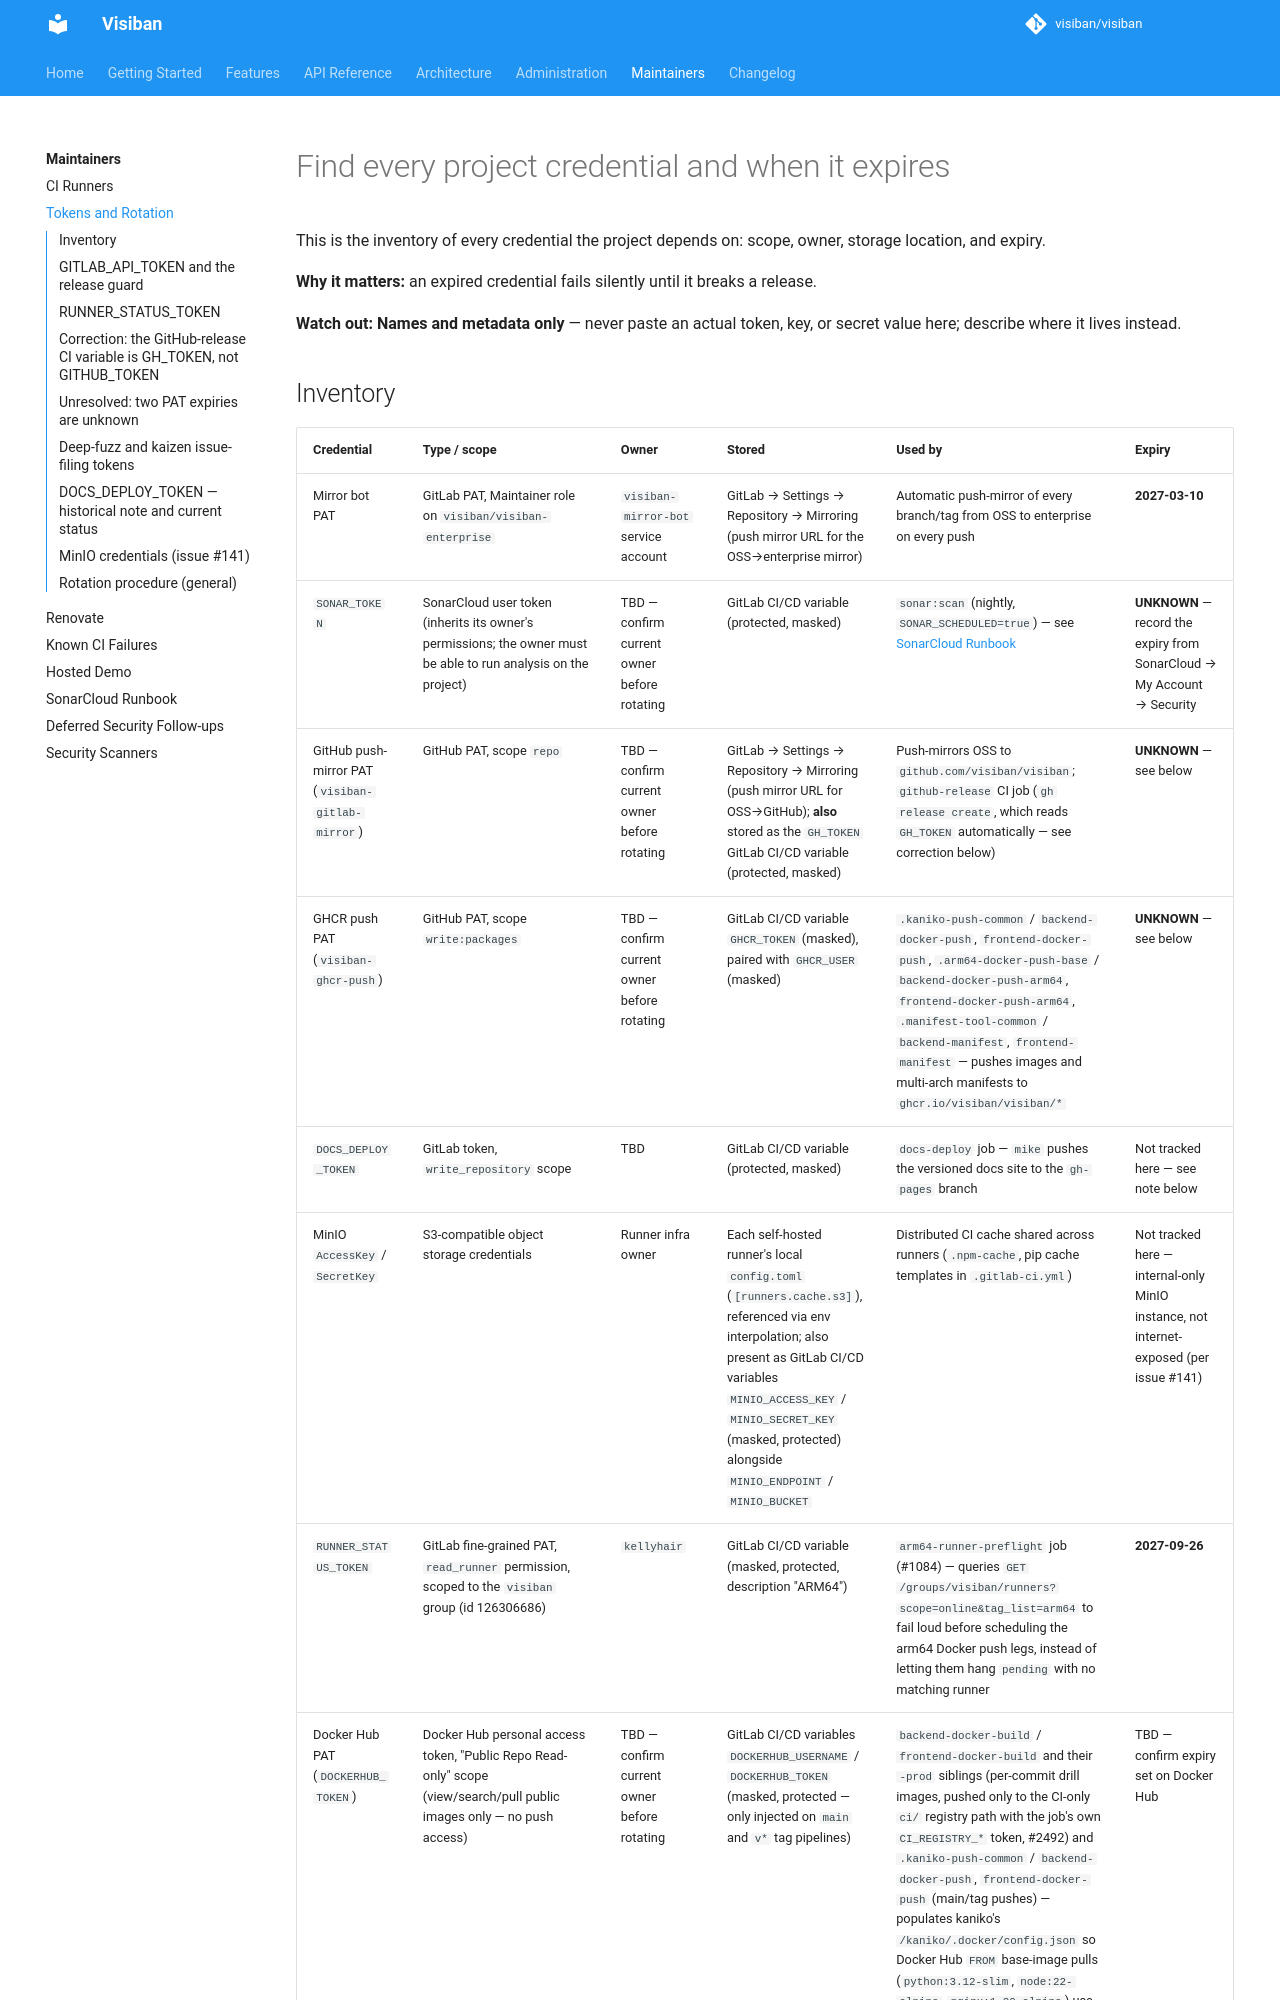

repository: visiban/visiban · page: v1.2.0/maintainers/tokens-and-rotation/index.html · generator: mkdocs

# Find every project credential and when it expires

This is the inventory of every credential the project depends on: scope, owner, storage location, and expiry.

**Why it matters:** an expired credential fails silently until it breaks a release.

**Watch out:** **Names and metadata only** — never paste an actual token, key, or secret value here;
describe where it lives instead.
